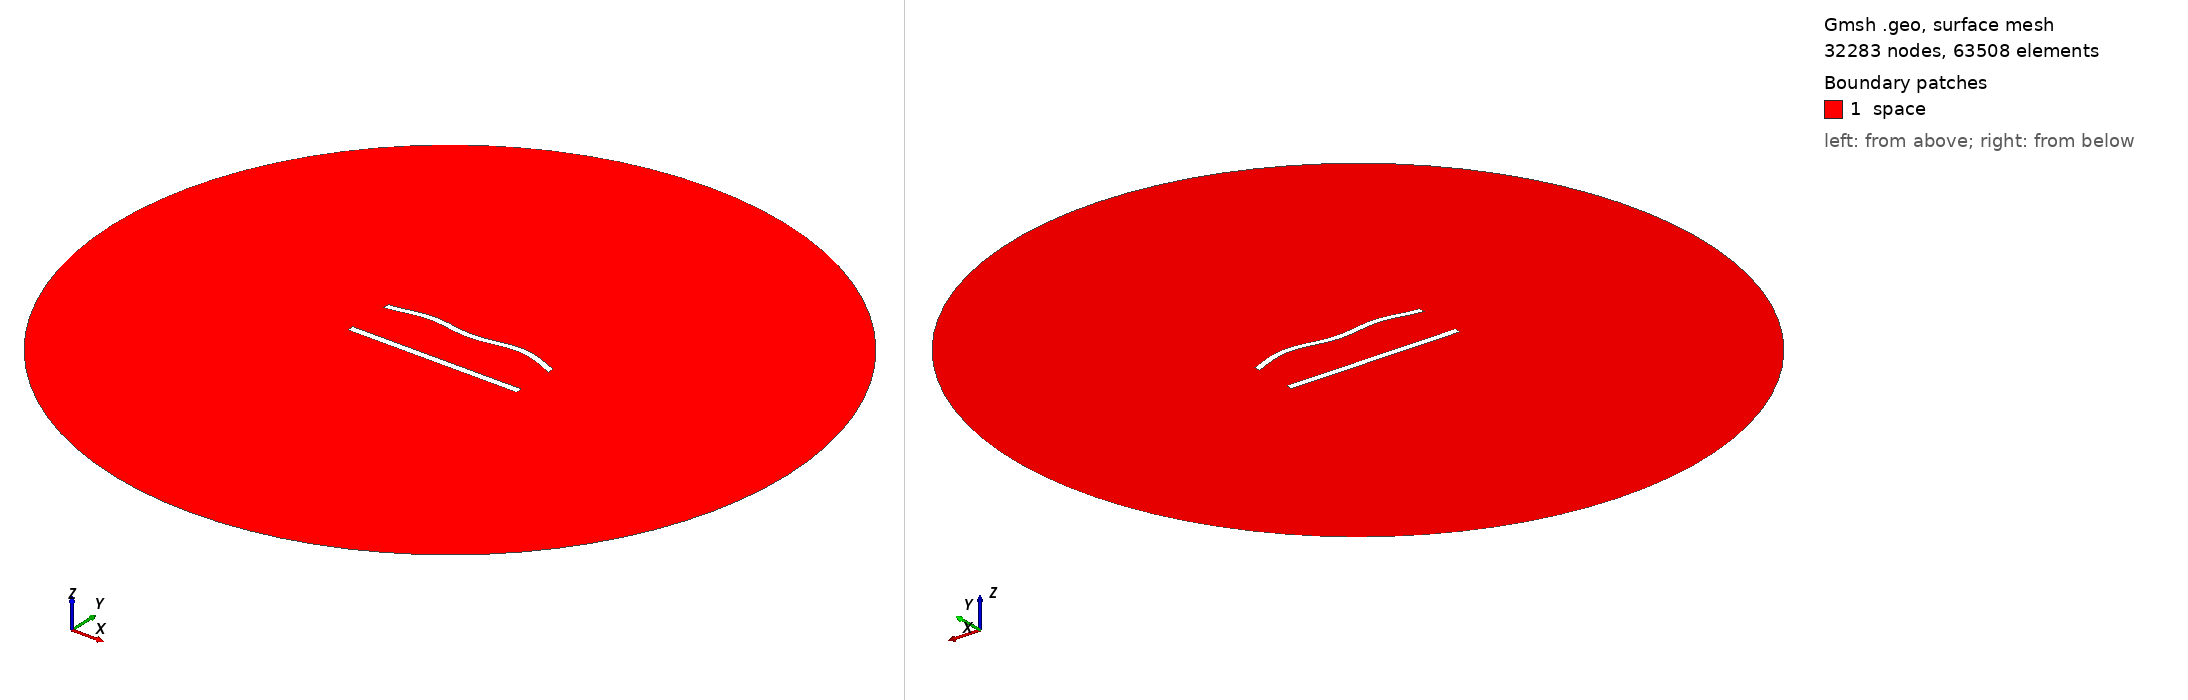

Gmsh geometry script, surface-meshed: 32283 nodes, 63508 surface elements. Boundary patches (legend numbers): 1 space. Left view from above one corner, right view from below the opposite corner. Legend entries are the model's physical surfaces. The drawing asked Gmsh for element sizes between 1% and 20% of the model's largest extent; the script's own settings can give other sizes.

=== 726.geo (drawn) ===
//---------------------------------------
// Geometry kernel
//---------------------------------------

SetFactory("OpenCASCADE");



//---------------------------------------
// Parameters of the geometry
//---------------------------------------

// Overetch of the upper plate
overetch = 0.125;

// Distance between the plates
distance = 27.5;

// Discretization over the x axis (for the deformation)
nx = 50; 

// Length of the plate
L = 100 - overetch; 

// Number of modes
n = 4; 

// 1st mode coefficient
coeff(1) = 1.5;
beta(1) = 0.596864 * 3.1415926535 / L;

// 2nd mode coefficient
coeff(2) = 1.5;
beta(2) = 1.49418 * 3.1415926535 / L;

// 3rd mode coefficient
coeff(3) = 0.0;
beta(3) = 2.50025 * 3.1415926535 / L;

// 4th mode coefficient
coeff(4) = 1.5;
beta(4) = 3.49999 * 3.1415926535 / L;



//---------------------------------------
// Upper plate (deformed rectangle)
//---------------------------------------

// Coordiantes of the upper plate
xmin = -50;
xmax = 50 - overetch;

// Height of the upper plate
yheight = 4 - 2 * overetch;

// Indexes of the points
UpperID[] = {};
LowerID[] = {};
LeftID[] = {};
RightID[] = {};

// Point index
p = 1;

// Horizontal edges
For i In {1:nx}
    x = xmin + (i-1)*(xmax - xmin)/(nx-1);

    y_bottom = distance / 2 + overetch;
    For j In {1:n}
        C = (Cosh(beta(j)*L) + Cos(beta(j)*L)) / (Sinh(beta(j)*L) + Sin(beta(j)*L));
        y_bottom  = y_bottom + coeff(j) * (Cosh(beta(j)*(x+50)) - Cos(beta(j)*(x+50)) - C * (Sinh(beta(j)*(x+50)) - Sin(beta(j)*(x+50))));
    EndFor

    y_top = y_bottom + yheight;

    Point(p) = {x, y_top, 0, 1.0};
    UpperID[i] = p;
    p = p + 1;

    Point(p) = {x, y_bottom, 0, 1.0};
    LowerID[i] = p;
    p = p + 1;
EndFor

// Create point lists
UpperPts[] = {}; LowerPts[] = {};
For i In {1:nx}
  UpperPts[] += {UpperID[i]};
  LowerPts[] += {LowerID[i]};
EndFor

// Build splines
Spline(1) = {UpperPts[]};
Spline(2) = {LowerPts[]};
Line(3) = {LowerPts[nx-1], UpperPts[nx-1]};
Line(4) = {LowerPts[0], UpperPts[0]};

// Build the plane surface
Curve Loop(1) = {2, 3, -1, -4};
Plane Surface(1) = {1};



//---------------------------------------
// Lower plate (rectangle)
//---------------------------------------

// Vertices
Point(1001) = {-50, -distance/2, 0, 1.0};
Point(1002) = { 50, -distance/2, 0, 1.0};
Point(1003) = { 50,  -distance/2 + 4, 0, 1.0};
Point(1004) = {-50,  -distance/2 + 4, 0, 1.0};

// Edges
Line(5) = {1001, 1002};
Line(6) = {1002, 1003};
Line(7) = {1003, 1004};
Line(8) = {1004, 1001};

// Plane surface
Line Loop(2) = {5, 6, 7, 8};
Plane Surface(2) = {2}; 



//---------------------------------------
// Outer (fictious) boundary
//---------------------------------------

// Points
Point(1005) = {0, 0, 0};       // Center
Point(1006) = {200, 0, 0};     // Start point
Point(1007) = {0, 200, 0};     // 90 degrees
Point(1008) = {-200, 0, 0};    // 180 degrees
Point(1009) = {0, -200, 0};    // 270 degrees

// Circle arcs (each needs start, center, end)
Circle(9) = {1006, 1005, 1007};
Circle(10) = {1007, 1005, 1008};
Circle(11) = {1008, 1005, 1009};
Circle(12) = {1009, 1005, 1006};

// Plane surface for the entire domain
Curve Loop(3) = {9, 10, 11, 12};
Surface(3) = {3};

// Subtract the plates from the whole domain to obtain the actual domain where we want to solve the equations
BooleanDifference{ Surface{3}; Delete; }{ Surface{1}; Surface{2}; Delete; }




//---------------------------------------
// Transfinite Lines/Curves
//---------------------------------------

// Set the number of points on the boundaries
r = 6;
d = 0.15;

// Plates
Transfinite Curve {1} = 50*r/4 Using Progression 1;
Transfinite Line {2} = 50*r Using Progression 1;
Transfinite Curve {3, 4} = 2*r Using Progression 1+d;
Transfinite Line {5} = 50*r/4 Using Progression 1;
Transfinite Line {7} = 50*r Using Progression 1;
Transfinite Line {6} = 2*r Using Progression 1-d;
Transfinite Line {8} = 2*r Using Progression 1+d;

// Outer boundary
Transfinite Line {9, 10, 11, 12} = 20 Using Progression 1;



//---------------------------------------
// Physical groups
//---------------------------------------                

// Physical curves (boundaries)
Physical Line("force_segment", 10) = {2};
Physical Line("upper_plate", 11) = {1, 3, 4};
Physical Line("lower_plate", 12) = {5, 6, 7, 8};
Physical Line("boundary", 20) = {9, 10, 11, 12};

// Physical Surfaces
Physical Surface("space", 30) = {3};



//---------------------------------------
// 6. Generate the Mesh
//---------------------------------------

// 2D mesh generation
Mesh 2;
